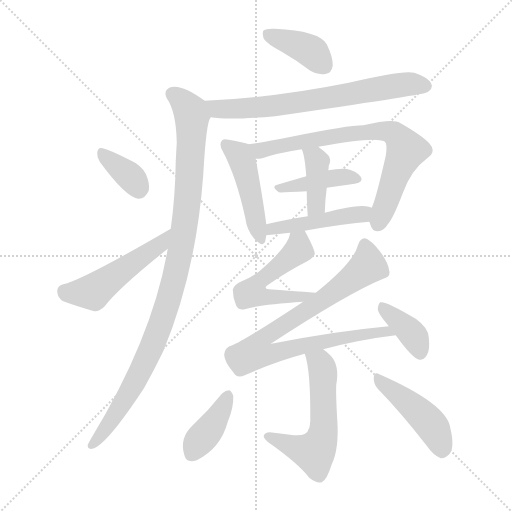
t = 0.00 s
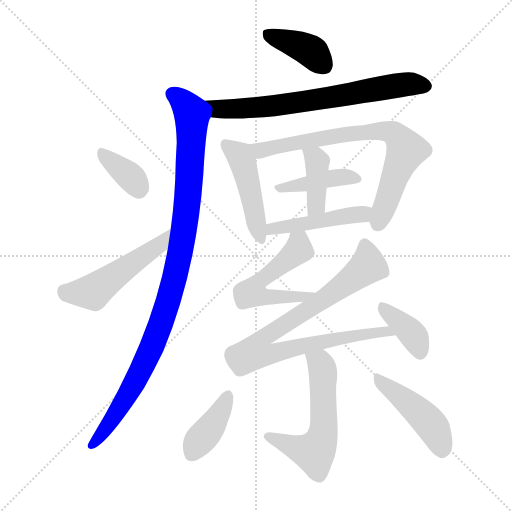
t = 2.20 s
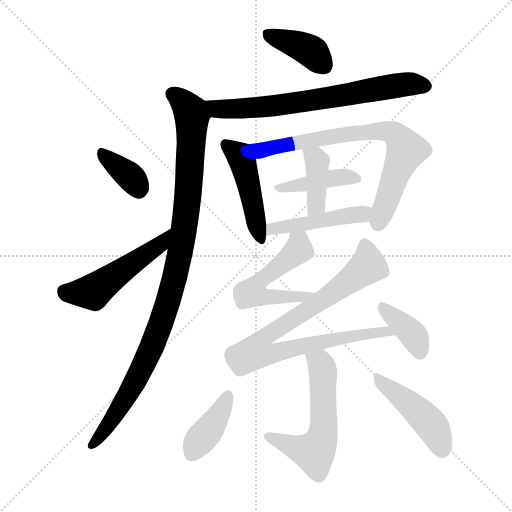
t = 4.41 s
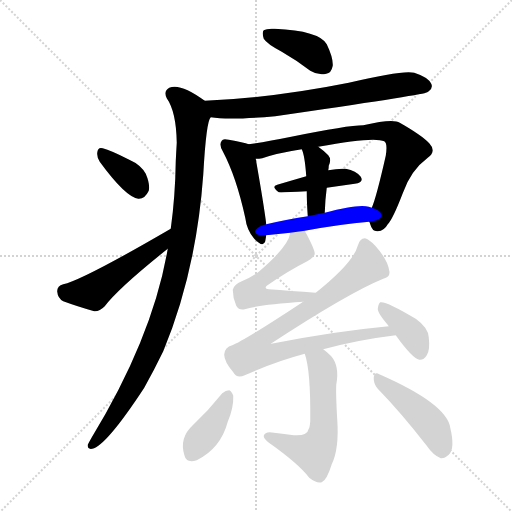
t = 6.61 s
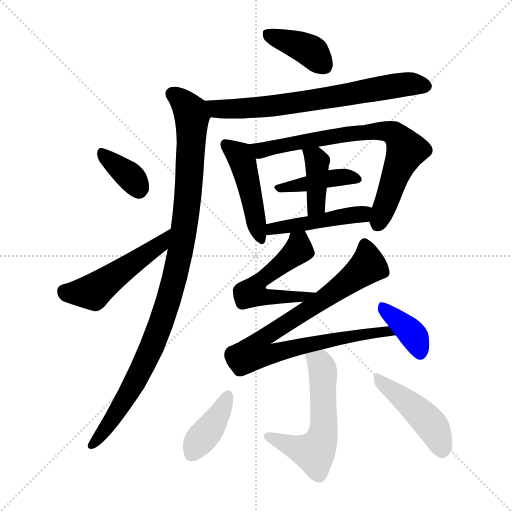
t = 8.81 s
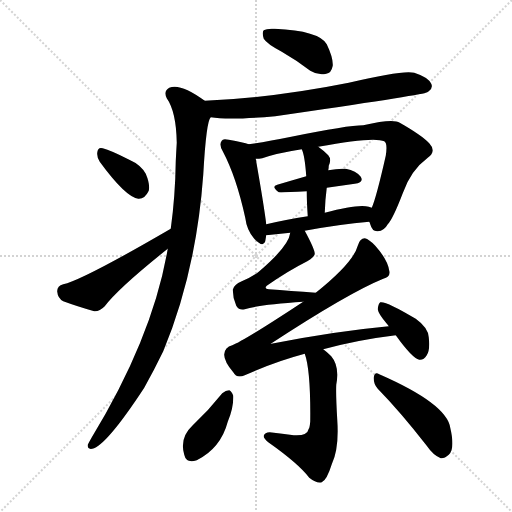
t = 11.02 s

The animated SVG that drew these frames (rendered in a browser with its animation timeline set to each time). Animation: 16 CSS @keyframes rules; one cycle of 11.02 s.

<svg version="1.1" viewBox="0 0 1024 1024" xmlns="http://www.w3.org/2000/svg">
  <g stroke="lightgray" stroke-dasharray="1,1" stroke-width="1" transform="scale(4, 4)">
    <line x1="0" y1="0" x2="256" y2="256"></line>
    <line x1="256" y1="0" x2="0" y2="256"></line>
    <line x1="128" y1="0" x2="128" y2="256"></line>
    <line x1="0" y1="128" x2="256" y2="128"></line>
  </g>
<g transform="scale(1, -1) translate(0, -900)">
   <style type="text/css">
    @keyframes keyframes0 {
      from {
       stroke: blue;
       stroke-dashoffset: 392;
       stroke-width: 128;
       }
       56% {
       animation-timing-function: step-end;
       stroke: blue;
       stroke-dashoffset: 0;
       stroke-width: 128;
       }
       to {
       stroke: black;
       stroke-width: 1024;
       }
       }
       #make-me-a-hanzi-animation-0 {
         animation: keyframes0 0.569010s both;
         animation-delay: 0.000000s;
         animation-timing-function: linear;
       }
    @keyframes keyframes1 {
      from {
       stroke: blue;
       stroke-dashoffset: 697;
       stroke-width: 128;
       }
       69% {
       animation-timing-function: step-end;
       stroke: blue;
       stroke-dashoffset: 0;
       stroke-width: 128;
       }
       to {
       stroke: black;
       stroke-width: 1024;
       }
       }
       #make-me-a-hanzi-animation-1 {
         animation: keyframes1 0.817220s both;
         animation-delay: 0.569010s;
         animation-timing-function: linear;
       }
    @keyframes keyframes2 {
      from {
       stroke: blue;
       stroke-dashoffset: 1017;
       stroke-width: 128;
       }
       77% {
       animation-timing-function: step-end;
       stroke: blue;
       stroke-dashoffset: 0;
       stroke-width: 128;
       }
       to {
       stroke: black;
       stroke-width: 1024;
       }
       }
       #make-me-a-hanzi-animation-2 {
         animation: keyframes2 1.077637s both;
         animation-delay: 1.386230s;
         animation-timing-function: linear;
       }
    @keyframes keyframes3 {
      from {
       stroke: blue;
       stroke-dashoffset: 357;
       stroke-width: 128;
       }
       54% {
       animation-timing-function: step-end;
       stroke: blue;
       stroke-dashoffset: 0;
       stroke-width: 128;
       }
       to {
       stroke: black;
       stroke-width: 1024;
       }
       }
       #make-me-a-hanzi-animation-3 {
         animation: keyframes3 0.540527s both;
         animation-delay: 2.463867s;
         animation-timing-function: linear;
       }
    @keyframes keyframes4 {
      from {
       stroke: blue;
       stroke-dashoffset: 493;
       stroke-width: 128;
       }
       62% {
       animation-timing-function: step-end;
       stroke: blue;
       stroke-dashoffset: 0;
       stroke-width: 128;
       }
       to {
       stroke: black;
       stroke-width: 1024;
       }
       }
       #make-me-a-hanzi-animation-4 {
         animation: keyframes4 0.651204s both;
         animation-delay: 3.004395s;
         animation-timing-function: linear;
       }
    @keyframes keyframes5 {
      from {
       stroke: blue;
       stroke-dashoffset: 463;
       stroke-width: 128;
       }
       60% {
       animation-timing-function: step-end;
       stroke: blue;
       stroke-dashoffset: 0;
       stroke-width: 128;
       }
       to {
       stroke: black;
       stroke-width: 1024;
       }
       }
       #make-me-a-hanzi-animation-5 {
         animation: keyframes5 0.626790s both;
         animation-delay: 3.655599s;
         animation-timing-function: linear;
       }
    @keyframes keyframes6 {
      from {
       stroke: blue;
       stroke-dashoffset: 745;
       stroke-width: 128;
       }
       71% {
       animation-timing-function: step-end;
       stroke: blue;
       stroke-dashoffset: 0;
       stroke-width: 128;
       }
       to {
       stroke: black;
       stroke-width: 1024;
       }
       }
       #make-me-a-hanzi-animation-6 {
         animation: keyframes6 0.856283s both;
         animation-delay: 4.282389s;
         animation-timing-function: linear;
       }
    @keyframes keyframes7 {
      from {
       stroke: blue;
       stroke-dashoffset: 412;
       stroke-width: 128;
       }
       57% {
       animation-timing-function: step-end;
       stroke: blue;
       stroke-dashoffset: 0;
       stroke-width: 128;
       }
       to {
       stroke: black;
       stroke-width: 1024;
       }
       }
       #make-me-a-hanzi-animation-7 {
         animation: keyframes7 0.585286s both;
         animation-delay: 5.138672s;
         animation-timing-function: linear;
       }
    @keyframes keyframes8 {
      from {
       stroke: blue;
       stroke-dashoffset: 396;
       stroke-width: 128;
       }
       56% {
       animation-timing-function: step-end;
       stroke: blue;
       stroke-dashoffset: 0;
       stroke-width: 128;
       }
       to {
       stroke: black;
       stroke-width: 1024;
       }
       }
       #make-me-a-hanzi-animation-8 {
         animation: keyframes8 0.572266s both;
         animation-delay: 5.723958s;
         animation-timing-function: linear;
       }
    @keyframes keyframes9 {
      from {
       stroke: blue;
       stroke-dashoffset: 464;
       stroke-width: 128;
       }
       60% {
       animation-timing-function: step-end;
       stroke: blue;
       stroke-dashoffset: 0;
       stroke-width: 128;
       }
       to {
       stroke: black;
       stroke-width: 1024;
       }
       }
       #make-me-a-hanzi-animation-9 {
         animation: keyframes9 0.627604s both;
         animation-delay: 6.296224s;
         animation-timing-function: linear;
       }
    @keyframes keyframes10 {
      from {
       stroke: blue;
       stroke-dashoffset: 530;
       stroke-width: 128;
       }
       63% {
       animation-timing-function: step-end;
       stroke: blue;
       stroke-dashoffset: 0;
       stroke-width: 128;
       }
       to {
       stroke: black;
       stroke-width: 1024;
       }
       }
       #make-me-a-hanzi-animation-10 {
         animation: keyframes10 0.681315s both;
         animation-delay: 6.923828s;
         animation-timing-function: linear;
       }
    @keyframes keyframes11 {
      from {
       stroke: blue;
       stroke-dashoffset: 867;
       stroke-width: 128;
       }
       74% {
       animation-timing-function: step-end;
       stroke: blue;
       stroke-dashoffset: 0;
       stroke-width: 128;
       }
       to {
       stroke: black;
       stroke-width: 1024;
       }
       }
       #make-me-a-hanzi-animation-11 {
         animation: keyframes11 0.955566s both;
         animation-delay: 7.605143s;
         animation-timing-function: linear;
       }
    @keyframes keyframes12 {
      from {
       stroke: blue;
       stroke-dashoffset: 381;
       stroke-width: 128;
       }
       55% {
       animation-timing-function: step-end;
       stroke: blue;
       stroke-dashoffset: 0;
       stroke-width: 128;
       }
       to {
       stroke: black;
       stroke-width: 1024;
       }
       }
       #make-me-a-hanzi-animation-12 {
         animation: keyframes12 0.560059s both;
         animation-delay: 8.560710s;
         animation-timing-function: linear;
       }
    @keyframes keyframes13 {
      from {
       stroke: blue;
       stroke-dashoffset: 564;
       stroke-width: 128;
       }
       65% {
       animation-timing-function: step-end;
       stroke: blue;
       stroke-dashoffset: 0;
       stroke-width: 128;
       }
       to {
       stroke: black;
       stroke-width: 1024;
       }
       }
       #make-me-a-hanzi-animation-13 {
         animation: keyframes13 0.708984s both;
         animation-delay: 9.120768s;
         animation-timing-function: linear;
       }
    @keyframes keyframes14 {
      from {
       stroke: blue;
       stroke-dashoffset: 392;
       stroke-width: 128;
       }
       56% {
       animation-timing-function: step-end;
       stroke: blue;
       stroke-dashoffset: 0;
       stroke-width: 128;
       }
       to {
       stroke: black;
       stroke-width: 1024;
       }
       }
       #make-me-a-hanzi-animation-14 {
         animation: keyframes14 0.569010s both;
         animation-delay: 9.829753s;
         animation-timing-function: linear;
       }
    @keyframes keyframes15 {
      from {
       stroke: blue;
       stroke-dashoffset: 451;
       stroke-width: 128;
       }
       59% {
       animation-timing-function: step-end;
       stroke: blue;
       stroke-dashoffset: 0;
       stroke-width: 128;
       }
       to {
       stroke: black;
       stroke-width: 1024;
       }
       }
       #make-me-a-hanzi-animation-15 {
         animation: keyframes15 0.617025s both;
         animation-delay: 10.398763s;
         animation-timing-function: linear;
       }
</style>
<path d="M 563.5 796.5 Q 591.5 780.5 620.5 758.5 Q 636.5 748.5 652.5 752.5 Q 662.5 753.5 665.5 768.5 Q 666.5 784.5 653.5 811.5 Q 638.5 838.5 549.5 842.5 Q 533.5 843.5 527.5 839.5 Q 523.5 835.5 527.5 822.5 Q 533.5 812.5 563.5 796.5 Z" fill="lightgray"></path> 
<path d="M 421.5 665.5 Q 457.5 659.5 550.5 667.5 Q 839.5 709.5 851.5 714.5 Q 854.5 715.5 857.5 717.5 Q 866.5 724.5 862.5 732.5 Q 856.5 745.5 828.5 754.5 Q 806.5 760.5 697.5 734.5 Q 547.5 704.5 409.5 698.5 C 379.5 697.5 391.5 668.5 421.5 665.5 Z" fill="lightgray"></path> 
<path d="M 335.5 402.5 Q 305.5 225.5 182.5 23.5 Q 178.5 16.5 175.5 10.5 Q 174.5 0.5 184.5 2.5 Q 212.5 8.5 288.5 124.5 Q 307.5 158.5 326.5 197.5 Q 392.5 356.5 406.5 550.5 Q 412.5 658.5 421.5 665.5 C 427.5 686.5 427.5 686.5 409.5 698.5 Q 360.5 734.5 338.5 724.5 Q 326.5 717.5 333.5 703.5 Q 352.5 676.5 353.5 614.5 Q 352.5 598.5 351.5 577.5 Q 350.5 507.5 341.5 442.5 L 335.5 402.5 Z" fill="lightgray"></path> 
<path d="M 199.5 576.5 Q 250.5 506.5 276.5 502.5 Q 289.5 501.5 297.5 518.5 Q 300.5 531.5 291.5 552.5 Q 281.5 570.5 258.5 580.5 Q 221.5 599.5 205.5 603.5 Q 195.5 606.5 194.5 594.5 Q 193.5 585.5 199.5 576.5 Z" fill="lightgray"></path> 
<path d="M 341.5 442.5 Q 164.5 339.5 126.5 331.5 Q 113.5 327.5 114.5 316.5 Q 115.5 303.5 126.5 297.5 Q 153.5 287.5 188.5 277.5 Q 198.5 276.5 209.5 287.5 Q 236.5 323.5 335.5 402.5 C 358.5 421.5 367.5 457.5 341.5 442.5 Z" fill="lightgray"></path> 
<path d="M 497.5 611.5 Q 487.5 615.5 457.5 620.5 Q 445.5 623.5 443.5 618.5 Q 437.5 611.5 445.5 597.5 Q 472.5 546.5 490.5 464.5 Q 493.5 439.5 508.5 422.5 Q 526.5 403.5 530.5 417.5 Q 531.5 423.5 532.5 429.5 L 532.5 451.5 Q 528.5 485.5 511.5 582.5 C 506.5 608.5 506.5 608.5 497.5 611.5 Z" fill="lightgray"></path> 
<path d="M 738.5 456.5 Q 739.5 455.5 740.5 451.5 Q 744.5 436.5 755.5 437.5 Q 768.5 438.5 775.5 451.5 Q 785.5 461.5 805.5 513.5 Q 821.5 559.5 855.5 584.5 Q 873.5 597.5 858.5 613.5 Q 843.5 629.5 799.5 654.5 Q 786.5 663.5 726.5 649.5 Q 695.5 649.5 582.5 626.5 Q 533.5 616.5 497.5 611.5 C 467.5 607.5 481.5 578.5 511.5 582.5 Q 518.5 582.5 524.5 583.5 Q 552.5 593.5 603.5 601.5 L 636.5 606.5 Q 748.5 627.5 768.5 617.5 Q 775.5 613.5 771.5 588.5 Q 752.5 504.5 743.5 484.5 C 735.5 462.5 735.5 462.5 738.5 456.5 Z" fill="lightgray"></path> 
<path d="M 653.5 524.5 Q 681.5 528.5 709.5 532.5 Q 728.5 535.5 721.5 546.5 Q 712.5 558.5 691.5 562.5 Q 676.5 563.5 656.5 559.5 L 612.5 547.5 Q 581.5 538.5 554.5 530.5 Q 541.5 527.5 557.5 515.5 Q 560.5 514.5 613.5 517.5 L 653.5 524.5 Z" fill="lightgray"></path> 
<path d="M 649.5 474.5 Q 650.5 502.5 653.5 524.5 L 656.5 559.5 Q 657.5 563.5 657.5 568.5 Q 663.5 581.5 656.5 589.5 Q 646.5 599.5 636.5 606.5 C 612.5 624.5 592.5 629.5 603.5 601.5 Q 609.5 589.5 612.5 547.5 L 613.5 517.5 Q 613.5 496.5 615.5 467.5 C 617.5 437.5 648.5 444.5 649.5 474.5 Z" fill="lightgray"></path> 
<path d="M 609.5 438.5 Q 679.5 451.5 738.5 456.5 C 768.5 459.5 772.5 475.5 743.5 484.5 Q 740.5 485.5 737.5 486.5 Q 716.5 492.5 649.5 474.5 L 615.5 467.5 Q 570.5 460.5 532.5 451.5 C 503.5 444.5 502.5 426.5 532.5 429.5 L 580.5 434.5 L 609.5 438.5 Z" fill="lightgray"></path> 
<path d="M 580.5 434.5 Q 577.5 407.5 517.5 356.5 Q 504.5 346.5 483.5 337.5 Q 467.5 330.5 465.5 320.5 Q 465.5 304.5 472.5 288.5 Q 478.5 278.5 489.5 281.5 Q 516.5 290.5 606.5 296.5 C 636.5 298.5 661.5 312.5 631.5 314.5 Q 580.5 318.5 537.5 321.5 Q 527.5 322.5 533.5 328.5 Q 576.5 358.5 614.5 377.5 Q 629.5 386.5 629.5 392.5 Q 629.5 401.5 609.5 438.5 C 595.5 464.5 588.5 463.5 580.5 434.5 Z" fill="lightgray"></path> 
<path d="M 606.5 296.5 Q 486.5 217.5 464.5 209.5 Q 449.5 205.5 448.5 191.5 Q 447.5 178.5 466.5 155.5 Q 473.5 142.5 489.5 149.5 Q 549.5 176.5 609.5 192.5 L 646.5 201.5 Q 716.5 220.5 791.5 229.5 C 821.5 233.5 807.5 250.5 777.5 247.5 Q 669.5 237.5 542.5 212.5 Q 542.5 211.5 541.5 212.5 Q 697.5 314.5 766.5 342.5 Q 781.5 346.5 778.5 358.5 Q 775.5 380.5 750.5 408.5 Q 738.5 421.5 729.5 423.5 Q 719.5 423.5 715.5 408.5 Q 706.5 374.5 631.5 314.5 L 606.5 296.5 Z" fill="lightgray"></path> 
<path d="M 791.5 229.5 Q 824.5 183.5 838.5 180.5 Q 847.5 179.5 853.5 189.5 Q 860.5 199.5 857.5 225.5 Q 856.5 244.5 831.5 262.5 Q 771.5 298.5 760.5 295.5 Q 756.5 292.5 755.5 281.5 Q 756.5 272.5 774.5 251.5 Q 775.5 250.5 777.5 247.5 L 791.5 229.5 Z" fill="lightgray"></path> 
<path d="M 609.5 192.5 Q 621.5 159.5 620.5 57.5 Q 619.5 44.5 617.5 42.5 Q 614.5 27.5 587.5 29.5 Q 565.5 32.5 539.5 35.5 Q 529.5 35.5 527.5 28.5 Q 526.5 24.5 536.5 15.5 Q 597.5 -27.5 618.5 -55.5 Q 633.5 -67.5 643.5 -64.5 Q 653.5 -60.5 663.5 -28.5 Q 678.5 2.5 674.5 60.5 Q 671.5 111.5 672.5 130.5 Q 679.5 167.5 662.5 187.5 Q 653.5 196.5 646.5 201.5 C 623.5 220.5 601.5 221.5 609.5 192.5 Z" fill="lightgray"></path> 
<path d="M 444.5 113.5 Q 417.5 79.5 385.5 49.5 Q 358.5 24.5 368.5 -9.5 Q 372.5 -27.5 393.5 -20.5 Q 441.5 3.5 455.5 56.5 Q 467.5 84.5 466.5 108.5 Q 463.5 117.5 458.5 119.5 Q 451.5 119.5 444.5 113.5 Z" fill="lightgray"></path> 
<path d="M 755.5 122.5 Q 800.5 76.5 853.5 8.5 Q 866.5 -10.5 881.5 -16.5 Q 888.5 -17.5 897.5 -9.5 Q 910.5 2.5 900.5 44.5 Q 893.5 92.5 758.5 151.5 Q 749.5 157.5 747.5 145.5 Q 746.5 132.5 755.5 122.5 Z" fill="lightgray"></path> 
      <clipPath id="make-me-a-hanzi-clip-0">
      <path d="M 563.5 796.5 Q 591.5 780.5 620.5 758.5 Q 636.5 748.5 652.5 752.5 Q 662.5 753.5 665.5 768.5 Q 666.5 784.5 653.5 811.5 Q 638.5 838.5 549.5 842.5 Q 533.5 843.5 527.5 839.5 Q 523.5 835.5 527.5 822.5 Q 533.5 812.5 563.5 796.5 Z" fill="lightgray"></path>
      </clipPath>
      <path clip-path="url(#make-me-a-hanzi-clip-0)" d="M 533.5 833.5 L 625.5 795.5 L 649.5 768.5 " fill="none" id="make-me-a-hanzi-animation-0" stroke-dasharray="264 528" stroke-linecap="round"></path>

      <clipPath id="make-me-a-hanzi-clip-1">
      <path d="M 421.5 665.5 Q 457.5 659.5 550.5 667.5 Q 839.5 709.5 851.5 714.5 Q 854.5 715.5 857.5 717.5 Q 866.5 724.5 862.5 732.5 Q 856.5 745.5 828.5 754.5 Q 806.5 760.5 697.5 734.5 Q 547.5 704.5 409.5 698.5 C 379.5 697.5 391.5 668.5 421.5 665.5 Z" fill="lightgray"></path>
      </clipPath>
      <path clip-path="url(#make-me-a-hanzi-clip-1)" d="M 416.5 694.5 L 436.5 681.5 L 502.5 683.5 L 589.5 692.5 L 810.5 731.5 L 849.5 728.5 " fill="none" id="make-me-a-hanzi-animation-1" stroke-dasharray="569 1138" stroke-linecap="round"></path>

      <clipPath id="make-me-a-hanzi-clip-2">
      <path d="M 335.5 402.5 Q 305.5 225.5 182.5 23.5 Q 178.5 16.5 175.5 10.5 Q 174.5 0.5 184.5 2.5 Q 212.5 8.5 288.5 124.5 Q 307.5 158.5 326.5 197.5 Q 392.5 356.5 406.5 550.5 Q 412.5 658.5 421.5 665.5 C 427.5 686.5 427.5 686.5 409.5 698.5 Q 360.5 734.5 338.5 724.5 Q 326.5 717.5 333.5 703.5 Q 352.5 676.5 353.5 614.5 Q 352.5 598.5 351.5 577.5 Q 350.5 507.5 341.5 442.5 L 335.5 402.5 Z" fill="lightgray"></path>
      </clipPath>
      <path clip-path="url(#make-me-a-hanzi-clip-2)" d="M 344.5 711.5 L 370.5 692.5 L 383.5 665.5 L 376.5 511.5 L 352.5 355.5 L 332.5 282.5 L 290.5 176.5 L 242.5 87.5 L 184.5 11.5 " fill="none" id="make-me-a-hanzi-animation-2" stroke-dasharray="889 1778" stroke-linecap="round"></path>

      <clipPath id="make-me-a-hanzi-clip-3">
      <path d="M 199.5 576.5 Q 250.5 506.5 276.5 502.5 Q 289.5 501.5 297.5 518.5 Q 300.5 531.5 291.5 552.5 Q 281.5 570.5 258.5 580.5 Q 221.5 599.5 205.5 603.5 Q 195.5 606.5 194.5 594.5 Q 193.5 585.5 199.5 576.5 Z" fill="lightgray"></path>
      </clipPath>
      <path clip-path="url(#make-me-a-hanzi-clip-3)" d="M 206.5 590.5 L 260.5 547.5 L 277.5 520.5 " fill="none" id="make-me-a-hanzi-animation-3" stroke-dasharray="229 458" stroke-linecap="round"></path>

      <clipPath id="make-me-a-hanzi-clip-4">
      <path d="M 341.5 442.5 Q 164.5 339.5 126.5 331.5 Q 113.5 327.5 114.5 316.5 Q 115.5 303.5 126.5 297.5 Q 153.5 287.5 188.5 277.5 Q 198.5 276.5 209.5 287.5 Q 236.5 323.5 335.5 402.5 C 358.5 421.5 367.5 457.5 341.5 442.5 Z" fill="lightgray"></path>
      </clipPath>
      <path clip-path="url(#make-me-a-hanzi-clip-4)" d="M 128.5 317.5 L 160.5 314.5 L 192.5 320.5 L 316.5 408.5 L 329.5 423.5 " fill="none" id="make-me-a-hanzi-animation-4" stroke-dasharray="365 730" stroke-linecap="round"></path>

      <clipPath id="make-me-a-hanzi-clip-5">
      <path d="M 497.5 611.5 Q 487.5 615.5 457.5 620.5 Q 445.5 623.5 443.5 618.5 Q 437.5 611.5 445.5 597.5 Q 472.5 546.5 490.5 464.5 Q 493.5 439.5 508.5 422.5 Q 526.5 403.5 530.5 417.5 Q 531.5 423.5 532.5 429.5 L 532.5 451.5 Q 528.5 485.5 511.5 582.5 C 506.5 608.5 506.5 608.5 497.5 611.5 Z" fill="lightgray"></path>
      </clipPath>
      <path clip-path="url(#make-me-a-hanzi-clip-5)" d="M 451.5 611.5 L 478.5 589.5 L 488.5 567.5 L 520.5 423.5 " fill="none" id="make-me-a-hanzi-animation-5" stroke-dasharray="335 670" stroke-linecap="round"></path>

      <clipPath id="make-me-a-hanzi-clip-6">
      <path d="M 738.5 456.5 Q 739.5 455.5 740.5 451.5 Q 744.5 436.5 755.5 437.5 Q 768.5 438.5 775.5 451.5 Q 785.5 461.5 805.5 513.5 Q 821.5 559.5 855.5 584.5 Q 873.5 597.5 858.5 613.5 Q 843.5 629.5 799.5 654.5 Q 786.5 663.5 726.5 649.5 Q 695.5 649.5 582.5 626.5 Q 533.5 616.5 497.5 611.5 C 467.5 607.5 481.5 578.5 511.5 582.5 Q 518.5 582.5 524.5 583.5 Q 552.5 593.5 603.5 601.5 L 636.5 606.5 Q 748.5 627.5 768.5 617.5 Q 775.5 613.5 771.5 588.5 Q 752.5 504.5 743.5 484.5 C 735.5 462.5 735.5 462.5 738.5 456.5 Z" fill="lightgray"></path>
      </clipPath>
      <path clip-path="url(#make-me-a-hanzi-clip-6)" d="M 504.5 608.5 L 524.5 599.5 L 595.5 616.5 L 740.5 638.5 L 787.5 633.5 L 812.5 599.5 L 755.5 452.5 " fill="none" id="make-me-a-hanzi-animation-6" stroke-dasharray="617 1234" stroke-linecap="round"></path>

      <clipPath id="make-me-a-hanzi-clip-7">
      <path d="M 653.5 524.5 Q 681.5 528.5 709.5 532.5 Q 728.5 535.5 721.5 546.5 Q 712.5 558.5 691.5 562.5 Q 676.5 563.5 656.5 559.5 L 612.5 547.5 Q 581.5 538.5 554.5 530.5 Q 541.5 527.5 557.5 515.5 Q 560.5 514.5 613.5 517.5 L 653.5 524.5 Z" fill="lightgray"></path>
      </clipPath>
      <path clip-path="url(#make-me-a-hanzi-clip-7)" d="M 560.5 523.5 L 601.5 527.5 L 665.5 544.5 L 713.5 541.5 " fill="none" id="make-me-a-hanzi-animation-7" stroke-dasharray="284 568" stroke-linecap="round"></path>

      <clipPath id="make-me-a-hanzi-clip-8">
      <path d="M 649.5 474.5 Q 650.5 502.5 653.5 524.5 L 656.5 559.5 Q 657.5 563.5 657.5 568.5 Q 663.5 581.5 656.5 589.5 Q 646.5 599.5 636.5 606.5 C 612.5 624.5 592.5 629.5 603.5 601.5 Q 609.5 589.5 612.5 547.5 L 613.5 517.5 Q 613.5 496.5 615.5 467.5 C 617.5 437.5 648.5 444.5 649.5 474.5 Z" fill="lightgray"></path>
      </clipPath>
      <path clip-path="url(#make-me-a-hanzi-clip-8)" d="M 609.5 599.5 L 630.5 583.5 L 634.5 566.5 L 631.5 488.5 L 619.5 474.5 " fill="none" id="make-me-a-hanzi-animation-8" stroke-dasharray="268 536" stroke-linecap="round"></path>

      <clipPath id="make-me-a-hanzi-clip-9">
      <path d="M 609.5 438.5 Q 679.5 451.5 738.5 456.5 C 768.5 459.5 772.5 475.5 743.5 484.5 Q 740.5 485.5 737.5 486.5 Q 716.5 492.5 649.5 474.5 L 615.5 467.5 Q 570.5 460.5 532.5 451.5 C 503.5 444.5 502.5 426.5 532.5 429.5 L 580.5 434.5 L 609.5 438.5 Z" fill="lightgray"></path>
      </clipPath>
      <path clip-path="url(#make-me-a-hanzi-clip-9)" d="M 537.5 435.5 L 544.5 442.5 L 723.5 471.5 L 738.5 478.5 " fill="none" id="make-me-a-hanzi-animation-9" stroke-dasharray="336 672" stroke-linecap="round"></path>

      <clipPath id="make-me-a-hanzi-clip-10">
      <path d="M 580.5 434.5 Q 577.5 407.5 517.5 356.5 Q 504.5 346.5 483.5 337.5 Q 467.5 330.5 465.5 320.5 Q 465.5 304.5 472.5 288.5 Q 478.5 278.5 489.5 281.5 Q 516.5 290.5 606.5 296.5 C 636.5 298.5 661.5 312.5 631.5 314.5 Q 580.5 318.5 537.5 321.5 Q 527.5 322.5 533.5 328.5 Q 576.5 358.5 614.5 377.5 Q 629.5 386.5 629.5 392.5 Q 629.5 401.5 609.5 438.5 C 595.5 464.5 588.5 463.5 580.5 434.5 Z" fill="lightgray"></path>
      </clipPath>
      <path clip-path="url(#make-me-a-hanzi-clip-10)" d="M 588.5 428.5 L 597.5 400.5 L 521.5 340.5 L 507.5 314.5 L 538.5 305.5 L 595.5 303.5 L 622.5 313.5 " fill="none" id="make-me-a-hanzi-animation-10" stroke-dasharray="402 804" stroke-linecap="round"></path>

      <clipPath id="make-me-a-hanzi-clip-11">
      <path d="M 606.5 296.5 Q 486.5 217.5 464.5 209.5 Q 449.5 205.5 448.5 191.5 Q 447.5 178.5 466.5 155.5 Q 473.5 142.5 489.5 149.5 Q 549.5 176.5 609.5 192.5 L 646.5 201.5 Q 716.5 220.5 791.5 229.5 C 821.5 233.5 807.5 250.5 777.5 247.5 Q 669.5 237.5 542.5 212.5 Q 542.5 211.5 541.5 212.5 Q 697.5 314.5 766.5 342.5 Q 781.5 346.5 778.5 358.5 Q 775.5 380.5 750.5 408.5 Q 738.5 421.5 729.5 423.5 Q 719.5 423.5 715.5 408.5 Q 706.5 374.5 631.5 314.5 L 606.5 296.5 Z" fill="lightgray"></path>
      </clipPath>
      <path clip-path="url(#make-me-a-hanzi-clip-11)" d="M 729.5 411.5 L 736.5 368.5 L 665.5 313.5 L 533.5 229.5 L 521.5 218.5 L 511.5 195.5 L 534.5 190.5 L 756.5 236.5 L 774.5 237.5 L 783.5 230.5 " fill="none" id="make-me-a-hanzi-animation-11" stroke-dasharray="739 1478" stroke-linecap="round"></path>

      <clipPath id="make-me-a-hanzi-clip-12">
      <path d="M 791.5 229.5 Q 824.5 183.5 838.5 180.5 Q 847.5 179.5 853.5 189.5 Q 860.5 199.5 857.5 225.5 Q 856.5 244.5 831.5 262.5 Q 771.5 298.5 760.5 295.5 Q 756.5 292.5 755.5 281.5 Q 756.5 272.5 774.5 251.5 Q 775.5 250.5 777.5 247.5 L 791.5 229.5 Z" fill="lightgray"></path>
      </clipPath>
      <path clip-path="url(#make-me-a-hanzi-clip-12)" d="M 763.5 286.5 L 827.5 228.5 L 840.5 192.5 " fill="none" id="make-me-a-hanzi-animation-12" stroke-dasharray="253 506" stroke-linecap="round"></path>

      <clipPath id="make-me-a-hanzi-clip-13">
      <path d="M 609.5 192.5 Q 621.5 159.5 620.5 57.5 Q 619.5 44.5 617.5 42.5 Q 614.5 27.5 587.5 29.5 Q 565.5 32.5 539.5 35.5 Q 529.5 35.5 527.5 28.5 Q 526.5 24.5 536.5 15.5 Q 597.5 -27.5 618.5 -55.5 Q 633.5 -67.5 643.5 -64.5 Q 653.5 -60.5 663.5 -28.5 Q 678.5 2.5 674.5 60.5 Q 671.5 111.5 672.5 130.5 Q 679.5 167.5 662.5 187.5 Q 653.5 196.5 646.5 201.5 C 623.5 220.5 601.5 221.5 609.5 192.5 Z" fill="lightgray"></path>
      </clipPath>
      <path clip-path="url(#make-me-a-hanzi-clip-13)" d="M 616.5 190.5 L 640.5 172.5 L 646.5 153.5 L 646.5 33.5 L 637.5 8.5 L 628.5 -4.5 L 537.5 25.5 " fill="none" id="make-me-a-hanzi-animation-13" stroke-dasharray="436 872" stroke-linecap="round"></path>

      <clipPath id="make-me-a-hanzi-clip-14">
      <path d="M 444.5 113.5 Q 417.5 79.5 385.5 49.5 Q 358.5 24.5 368.5 -9.5 Q 372.5 -27.5 393.5 -20.5 Q 441.5 3.5 455.5 56.5 Q 467.5 84.5 466.5 108.5 Q 463.5 117.5 458.5 119.5 Q 451.5 119.5 444.5 113.5 Z" fill="lightgray"></path>
      </clipPath>
      <path clip-path="url(#make-me-a-hanzi-clip-14)" d="M 454.5 108.5 L 429.5 56.5 L 384.5 -7.5 " fill="none" id="make-me-a-hanzi-animation-14" stroke-dasharray="264 528" stroke-linecap="round"></path>

      <clipPath id="make-me-a-hanzi-clip-15">
      <path d="M 755.5 122.5 Q 800.5 76.5 853.5 8.5 Q 866.5 -10.5 881.5 -16.5 Q 888.5 -17.5 897.5 -9.5 Q 910.5 2.5 900.5 44.5 Q 893.5 92.5 758.5 151.5 Q 749.5 157.5 747.5 145.5 Q 746.5 132.5 755.5 122.5 Z" fill="lightgray"></path>
      </clipPath>
      <path clip-path="url(#make-me-a-hanzi-clip-15)" d="M 757.5 140.5 L 860.5 52.5 L 874.5 29.5 L 882.5 -2.5 " fill="none" id="make-me-a-hanzi-animation-15" stroke-dasharray="323 646" stroke-linecap="round"></path>

</g>
</svg>
